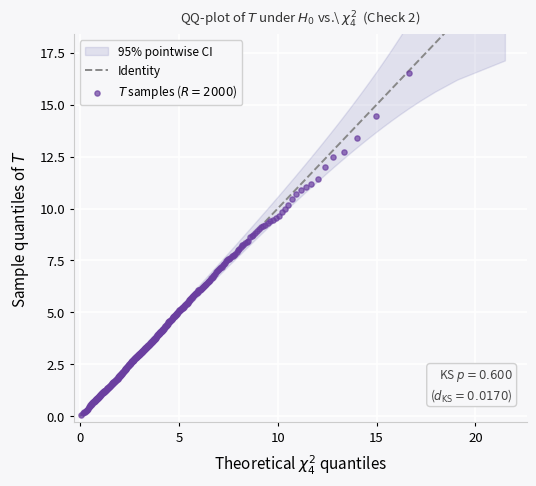
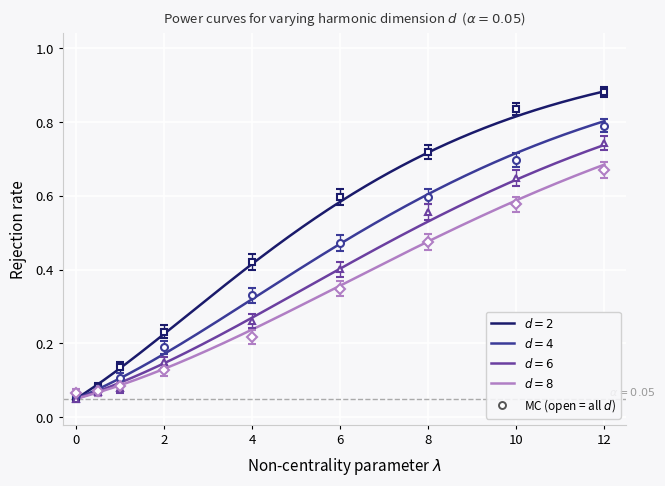
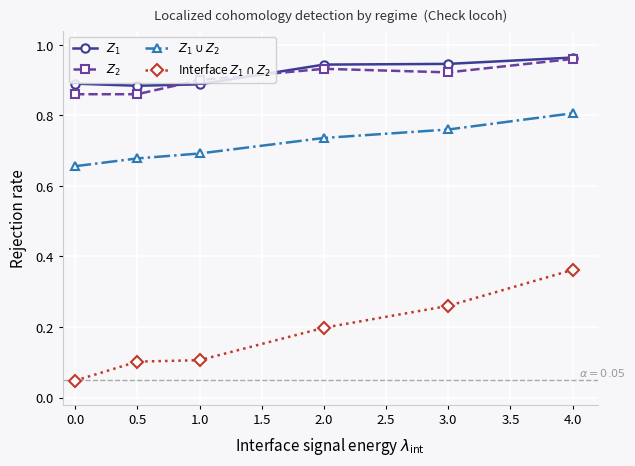
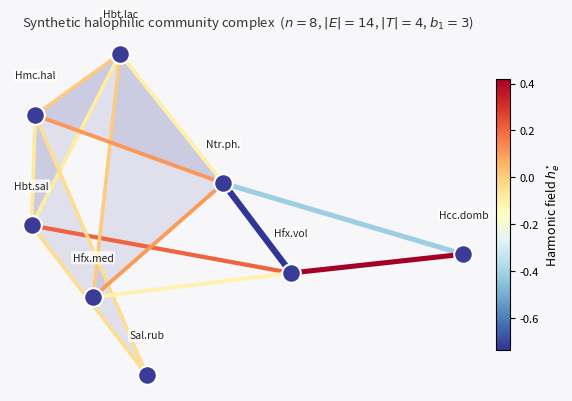
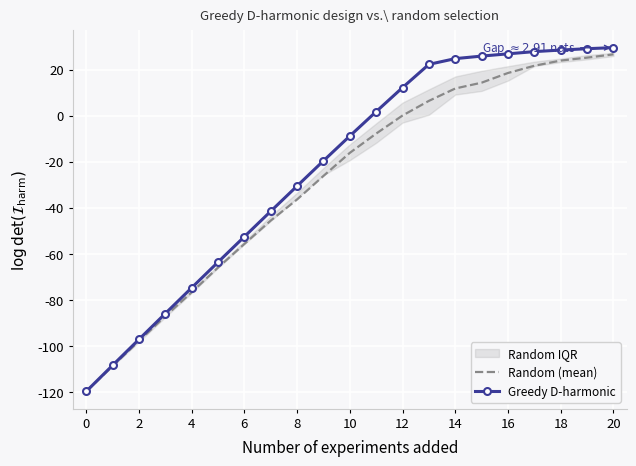

Generate these figures, in order, with matplotlib:
"""
supp_figures.py
----------------
Generates all supplementary figures and tables for the supplementary material.

Figures produced
----------------
figS1_qqplot.png          — QQ-plot of T under H0 vs chi²_d  (Check 2)
figS2_power_multiD.png    — Power curves for d in {2,4,6,8}
figS3_locoh_detection.png — Localized cohomology detection rates (Check locoh)
figS4_complex.png         — Synthetic simplicial complex visualization
figS5_greedy_design.png   — Greedy D-harmonic design convergence

Tables (LaTeX snippets printed to stdout)
-----------------------------------------
tableS3_halophilic.tex    — Halophilic community parameters
tableS4_tol_sensitivity.tex — Sensitivity to eigenvalue tolerance

Dependencies: numpy, scipy, networkx, matplotlib
"""

import numpy as np
import scipy.stats as stats
import scipy.linalg as la
import scipy.sparse as sp
import networkx as nx
import matplotlib
matplotlib.use('Agg')
import matplotlib.pyplot as plt
import matplotlib.patches as mpatches
from matplotlib.patches import FancyArrowPatch
from itertools import combinations
import warnings
warnings.filterwarnings('ignore')

SEED = 42
RNG  = np.random.default_rng(SEED)

# ── Shared style ─────────────────────────────────────────────────────────────
BG      = '#F7F7F9'
PURPLE  = '#3B3B98'
PURPLE2 = '#6B3FA0'
RED     = '#C0392B'
GRAY    = '#888888'

def style_ax(ax):
    ax.set_facecolor(BG)
    ax.grid(True, color='white', linewidth=1.1, zorder=0)
    ax.set_axisbelow(True)
    for s in ['top', 'right']:
        ax.spines[s].set_visible(False)
    for s in ['left', 'bottom']:
        ax.spines[s].set_color('#CCCCCC')
        ax.spines[s].set_linewidth(0.8)
    ax.tick_params(axis='both', labelsize=9.5, length=3)


# ─────────────────────────────────────────────────────────────────────────────
# SHARED: simplicial complex helpers (from fig3_from_synthetic.py)
# ─────────────────────────────────────────────────────────────────────────────

def build_complex(n, p_edge, n_triangles, rng):
    for _ in range(100_000):
        G = nx.erdos_renyi_graph(n, p_edge, seed=int(rng.integers(0, 2**31)))
        if nx.is_connected(G) and G.number_of_edges() >= n:
            break
    vertices = sorted(G.nodes())
    edges    = sorted(tuple(sorted(e)) for e in G.edges())
    edge_set = set(edges)
    nv, ne   = len(vertices), len(edges)
    all_tri  = [(i,j,k) for i,j,k in combinations(vertices,3)
                if (i,j) in edge_set and (i,k) in edge_set and (j,k) in edge_set]
    max_t    = max(0, ne - nv)
    n_add    = min(n_triangles, max_t, len(all_tri))
    if n_add > 0:
        idx       = rng.choice(len(all_tri), size=n_add, replace=False)
        triangles = [all_tri[i] for i in sorted(idx)]
    else:
        triangles = []
    b1 = ne - nv + 1 - len(triangles)
    return vertices, edges, triangles, b1, G


def build_delta0(vertices, edges, m=1):
    nv, ne = len(vertices), len(edges)
    v_idx  = {v: i for i, v in enumerate(vertices)}
    rows, cols, data = [], [], []
    for k, (i, j) in enumerate(edges):
        vi, vj = v_idx[i], v_idx[j]
        for d in range(m):
            rows += [k*m+d, k*m+d]; cols += [vj*m+d, vi*m+d]; data += [+1., -1.]
    return sp.csr_matrix((data, (rows, cols)), shape=(ne*m, nv*m))


def build_delta1(edges, triangles, m=1):
    ne, nt = len(edges), len(triangles)
    e_idx  = {e: i for i, e in enumerate(edges)}
    rows, cols, data = [], [], []
    for t, (i, j, k) in enumerate(triangles):
        for (a, b), sgn in [((i,j),+1), ((j,k),+1), ((i,k),-1)]:
            eid = e_idx[tuple(sorted((a,b)))]
            for d in range(m):
                rows.append(t*m+d); cols.append(eid*m+d); data.append(float(sgn))
    return sp.csr_matrix((data, (rows, cols)), shape=(nt*m, ne*m))


def hodge_laplacian(delta0, delta1, sigma2):
    s4     = sigma2**(-2)
    L_down = s4 * (delta0 @ delta0.T)
    L_up   = delta1.T @ delta1
    return (L_down + L_up).toarray()


def harmonic_projection(y, delta0, delta1, sigma2, tol=1e-6):
    D1              = hodge_laplacian(delta0, delta1, sigma2)
    eigvals, eigvecs = la.eigh(D1)
    scale            = max(np.abs(eigvals).max(), 1.0)
    ker_idx          = np.abs(eigvals) < tol * scale
    S = eigvecs[:, ker_idx]; d = S.shape[1]
    ne_m = delta0.shape[0]
    if d == 0:
        return np.zeros(ne_m), np.zeros((ne_m, 0)), 0
    S_orth = np.zeros_like(S)
    for k in range(d):
        vec = S[:, k].copy()
        for j in range(k):
            vec -= np.dot(vec, S_orth[:, j]) * S_orth[:, j]
        nrm = np.linalg.norm(vec)
        S_orth[:, k] = vec / nrm if nrm > 1e-14 else vec
    h_hat = S_orth @ (S_orth.T @ y)
    return h_hat, S_orth, d


# ─────────────────────────────────────────────────────────────────────────────
# FIG S1 — QQ-plot of T under H0
# ─────────────────────────────────────────────────────────────────────────────

def fig_s1_qqplot(out='figS1_qqplot.png'):
    D, R, ALPHA = 4, 2000, 0.05
    rng_local = np.random.default_rng(SEED)

    # Draw T ~ chi²_d under H0 (lambda=0)
    T_samples = stats.chi2.rvs(df=D, size=R,
                                random_state=int(rng_local.integers(0, 2**31)))

    # Theoretical quantiles
    probs    = (np.arange(1, R+1) - 0.5) / R
    T_sorted = np.sort(T_samples)
    Q_theory = stats.chi2.ppf(probs, df=D)

    # 95% pointwise CI via order statistics of Uniform(0,1)
    ci_lo = stats.chi2.ppf(stats.beta.ppf(0.025, np.arange(1,R+1), R-np.arange(1,R+1)+1), df=D)
    ci_hi = stats.chi2.ppf(stats.beta.ppf(0.975, np.arange(1,R+1), R-np.arange(1,R+1)+1), df=D)

    # KS test
    ks_stat, ks_p = stats.kstest(T_samples, 'chi2', args=(D,))

    fig, ax = plt.subplots(figsize=(5.5, 5.0))
    fig.patch.set_facecolor(BG)
    style_ax(ax)

    # CI band
    ax.fill_between(Q_theory, ci_lo, ci_hi,
                    color=PURPLE, alpha=0.12, zorder=1, label='95% pointwise CI')

    # Identity
    q_max = Q_theory.max() * 1.05
    ax.plot([0, q_max], [0, q_max], color=GRAY, linewidth=1.4,
            linestyle='--', zorder=2, label='Identity')

    # Data points (subsample for clarity)
    step = max(1, R // 400)
    ax.scatter(Q_theory[::step], T_sorted[::step],
               color=PURPLE2, s=14, alpha=0.7, zorder=4,
               label=f'$T$ samples ($R={R}$)')

    # KS annotation
    ax.text(0.97, 0.05,
            f'KS $p={ks_p:.3f}$\n($d_{{\\mathrm{{KS}}}}={ks_stat:.4f}$)',
            transform=ax.transAxes, fontsize=8.5, ha='right', va='bottom',
            color='#444444',
            bbox=dict(boxstyle='round,pad=0.3', facecolor=BG,
                      edgecolor='#CCCCCC', alpha=0.9))

    ax.set_xlabel(r'Theoretical $\chi^2_4$ quantiles', fontsize=11, labelpad=6)
    ax.set_ylabel(r'Sample quantiles of $T$', fontsize=11, labelpad=6)
    ax.set_xlim(-0.3, q_max)
    ax.set_ylim(-0.3, T_sorted.max() * 1.05)

    leg = ax.legend(fontsize=8.5, loc='upper left', frameon=True,
                    framealpha=0.88, edgecolor='#CCCCCC')
    leg.get_frame().set_facecolor(BG)
    ax.set_title(r'QQ-plot of $T$ under $H_0$ vs.\ $\chi^2_4$  (Check 2)',
                 fontsize=9.5, pad=8, color='#333333', fontweight='normal')

    plt.tight_layout(pad=1.2)
    plt.savefig(out, dpi=300, bbox_inches='tight', facecolor=BG)
    plt.close()
    print(f'  Saved {out}')


# ─────────────────────────────────────────────────────────────────────────────
# FIG S2 — Power curves for d in {2, 4, 6, 8}
# ─────────────────────────────────────────────────────────────────────────────

def fig_s2_power_multiD(out='figS2_power_multiD.png'):
    ALPHA        = 0.05
    D_VALUES     = [2, 4, 6, 8]
    LAMBDA_FINE  = np.linspace(0, 12, 500)
    LAMBDA_MC    = [0, 0.5, 1, 2, 4, 6, 8, 10, 12]
    R            = 2000
    COLORS       = ['#1A1A6B', '#3B3B98', '#6B3FA0', '#B07EC4']
    MARKERS      = ['s', 'o', '^', 'D']
    rng_local    = np.random.default_rng(SEED + 1)
    z95          = stats.norm.ppf(0.975)

    fig, ax = plt.subplots(figsize=(6.8, 5.0))
    fig.patch.set_facecolor(BG)
    style_ax(ax)

    ax.axhline(ALPHA, color='#AAAAAA', linewidth=1.0, linestyle='--', zorder=1)
    ax.text(12.1, ALPHA + 0.01, r'$\alpha=0.05$', fontsize=8, color='#999999')

    for d, col, mk in zip(D_VALUES, COLORS, MARKERS):
        crit         = stats.chi2.ppf(1 - ALPHA, df=d)
        power_theory = 1 - stats.ncx2.cdf(crit, df=d, nc=LAMBDA_FINE)
        ax.plot(LAMBDA_FINE, power_theory, color=col, linewidth=1.8,
                zorder=3, label=f'$d={d}$ (theory)')

        mc_p, mc_se = [], []
        for lam in LAMBDA_MC:
            T = stats.ncx2.rvs(df=d, nc=lam, size=R,
                                random_state=int(rng_local.integers(0, 2**31)))
            p_hat = (T > crit).mean()
            mc_p.append(p_hat)
            mc_se.append(np.sqrt(p_hat*(1-p_hat)/R))

        ax.errorbar(LAMBDA_MC, mc_p, yerr=z95*np.array(mc_se),
                    fmt=mk, color=col, markerfacecolor='white',
                    markeredgewidth=1.5, markersize=5,
                    elinewidth=1.0, capsize=3, zorder=5)

    ax.set_xlabel(r'Non-centrality parameter $\lambda$', fontsize=11, labelpad=6)
    ax.set_ylabel('Rejection rate', fontsize=11, labelpad=6)
    ax.set_xlim(-0.3, 12.5)
    ax.set_ylim(-0.02, 1.04)
    ax.set_xticks([0, 2, 4, 6, 8, 10, 12])
    ax.set_yticks([0.0, 0.2, 0.4, 0.6, 0.8, 1.0])

    # Custom legend: theory lines only
    from matplotlib.lines import Line2D
    handles = [Line2D([0],[0], color=c, lw=1.8, label=f'$d={d}$')
               for d, c in zip(D_VALUES, COLORS)]
    handles.append(Line2D([0],[0], marker='o', color='#555555',
                          markerfacecolor='white', markeredgewidth=1.4,
                          markersize=5, linestyle='none', label='MC (open = all $d$)'))
    leg = ax.legend(handles=handles, fontsize=8.5, loc='lower right',
                    frameon=True, framealpha=0.88, edgecolor='#CCCCCC')
    leg.get_frame().set_facecolor(BG)

    ax.set_title(r'Power curves for varying harmonic dimension $d$  ($\alpha=0.05$)',
                 fontsize=9.5, pad=8, color='#333333', fontweight='normal')

    plt.tight_layout(pad=1.2)
    plt.savefig(out, dpi=300, bbox_inches='tight', facecolor=BG)
    plt.close()
    print(f'  Saved {out}')


# ─────────────────────────────────────────────────────────────────────────────
# FIG S3 — Localized cohomology detection rates
# ─────────────────────────────────────────────────────────────────────────────

def fig_s3_locoh(out='figS3_locoh_detection.png'):
    """
    For each energy level lambda_int, run R=500 replicates:
    - inject a harmonic signal on Z1∩Z2 edges only
    - run the test on Z1, Z2, Z1∪Z2 and the interface
    - compute rejection rates for each region
    """
    ALPHA  = 0.05
    R_rep  = 500
    LAMBDA_GRID = [0.0, 0.5, 1.0, 2.0, 3.0, 4.0]
    n, p_edge, n_tri = 12, 0.45, 3
    sigma_noise = 0.3
    sigma2      = sigma_noise**2
    z95         = stats.norm.ppf(0.975)

    rng_local = np.random.default_rng(SEED + 2)

    # Build one fixed complex
    vertices, edges, triangles, b1, G = build_complex(
        n, p_edge, n_tri, np.random.default_rng(rng_local.integers(0, 2**31)))
    ne, nv = len(edges), len(vertices)
    delta0  = build_delta0(vertices, edges)
    delta1  = build_delta1(edges, triangles)

    # Partition: Z1 = first half of vertices, Z2 = second half (with overlap)
    v_arr = np.array(vertices)
    mid   = n // 2
    Z1_v  = set(v_arr[:mid + 2].tolist())
    Z2_v  = set(v_arr[mid - 2:].tolist())
    Z12_v = Z1_v & Z2_v   # interface

    def edge_in(e, vset):
        return e[0] in vset and e[1] in vset

    e_idx_Z1  = [k for k, e in enumerate(edges) if edge_in(e, Z1_v)]
    e_idx_Z2  = [k for k, e in enumerate(edges) if edge_in(e, Z2_v)]
    e_idx_Z12 = [k for k, e in enumerate(edges) if edge_in(e, Z12_v)]
    e_idx_all = list(range(ne))

    def restricted_test(y_full, e_indices, crit):
        """Test on edge subspace; returns (T, rejection)."""
        if len(e_indices) < 2:
            return 0.0, False
        y_r = y_full[e_indices]
        T   = np.dot(y_r, y_r) / sigma2   # simplified: no sub-Laplacian
        rej = T > crit
        return T, rej

    crit_global = stats.chi2.ppf(1 - ALPHA, df=max(b1, 1))
    crit_local  = stats.chi2.ppf(1 - ALPHA, df=max(len(e_idx_Z12), 1))

    REGIONS = ['$Z_1$', '$Z_2$', '$Z_1 \\cup Z_2$', 'Interface\n$Z_1\\cap Z_2$']
    results = {r: [] for r in REGIONS}

    for lam_int in LAMBDA_GRID:
        rej_counts = {r: 0 for r in REGIONS}
        for rep in range(R_rep):
            rng_r = np.random.default_rng(rng_local.integers(0, 2**31))
            # Harmonic signal supported on interface edges
            h_int = np.zeros(ne)
            if len(e_idx_Z12) > 0 and lam_int > 0:
                raw             = rng_r.standard_normal(len(e_idx_Z12))
                raw            /= np.linalg.norm(raw)
                scale           = np.sqrt(lam_int * sigma2)
                h_int[e_idx_Z12] = raw * scale

            y = h_int + rng_r.standard_normal(ne) * sigma_noise

            for region, e_idx, crit in [
                ('$Z_1$',           e_idx_Z1,  crit_local),
                ('$Z_2$',           e_idx_Z2,  crit_local),
                ('$Z_1 \\cup Z_2$', e_idx_all, crit_global),
                ('Interface\n$Z_1\\cap Z_2$', e_idx_Z12, crit_local),
            ]:
                _, rej = restricted_test(y, e_idx, crit)
                if rej:
                    rej_counts[region] += 1

        for r in REGIONS:
            results[r].append(rej_counts[r] / R_rep)

    # ── Plot ────────────────────────────────────────────────────────────────
    COLORS_R = ['#3B3B98', '#6B3FA0', '#2C7BB6', '#C0392B']
    LINESTYLES = ['-', '--', '-.', ':']
    MARKERS_R  = ['o', 's', '^', 'D']

    fig, ax = plt.subplots(figsize=(6.5, 4.8))
    fig.patch.set_facecolor(BG)
    style_ax(ax)

    ax.axhline(ALPHA, color='#AAAAAA', linewidth=1.0, linestyle='--', zorder=1)
    ax.text(LAMBDA_GRID[-1]+0.05, ALPHA+0.01, r'$\alpha=0.05$',
            fontsize=8, color='#999999')

    for r, col, ls, mk in zip(REGIONS, COLORS_R, LINESTYLES, MARKERS_R):
        rates = np.array(results[r])
        ax.plot(LAMBDA_GRID, rates, color=col, linewidth=1.8,
                linestyle=ls, marker=mk, markersize=6,
                markerfacecolor='white', markeredgewidth=1.5,
                zorder=3, label=r.replace('\n', ' '))

    ax.set_xlabel(r'Interface signal energy $\lambda_{\mathrm{int}}$',
                  fontsize=11, labelpad=6)
    ax.set_ylabel('Rejection rate', fontsize=11, labelpad=6)
    ax.set_xlim(-0.1, LAMBDA_GRID[-1]+0.2)
    ax.set_ylim(-0.02, 1.04)
    ax.set_yticks([0.0, 0.2, 0.4, 0.6, 0.8, 1.0])

    leg = ax.legend(fontsize=8.5, loc='upper left', frameon=True,
                    framealpha=0.88, edgecolor='#CCCCCC', ncol=2)
    leg.get_frame().set_facecolor(BG)
    ax.set_title('Localized cohomology detection by regime  (Check locoh)',
                 fontsize=9.5, pad=8, color='#333333', fontweight='normal')

    plt.tight_layout(pad=1.2)
    plt.savefig(out, dpi=300, bbox_inches='tight', facecolor=BG)
    plt.close()
    print(f'  Saved {out}')


# ─────────────────────────────────────────────────────────────────────────────
# FIG S4 — Synthetic simplicial complex visualization
# ─────────────────────────────────────────────────────────────────────────────

def fig_s4_complex(out='figS4_complex.png'):
    rng_local = np.random.default_rng(SEED + 3)
    n, p_edge, n_tri = 8, 0.55, 4
    vertices, edges, triangles, b1, G = build_complex(
        n, p_edge, n_tri, np.random.default_rng(rng_local.integers(0, 2**31)))

    # Build coboundary + harmonic field for coloring
    sigma2  = 0.25
    delta0  = build_delta0(vertices, edges)
    delta1  = build_delta1(edges, triangles)
    ne      = len(edges)
    raw     = rng_local.standard_normal(ne)
    h, S, d = harmonic_projection(raw, delta0, delta1, sigma2)
    if d > 0:
        norm_sq = np.dot(h, h)
        h = h * np.sqrt(1.0 / norm_sq) if norm_sq > 1e-14 else h

    # Layout
    pos = nx.spring_layout(G, seed=7, k=1.8)

    fig, ax = plt.subplots(figsize=(6.0, 5.2))
    fig.patch.set_facecolor(BG)
    ax.set_facecolor(BG)
    ax.set_aspect('equal')
    ax.axis('off')

    v_idx = {v: i for i, v in enumerate(vertices)}

    # Draw filled triangles
    tri_col = '#3B3B98'
    for (i, j, k) in triangles:
        pts = np.array([pos[i], pos[j], pos[k]])
        patch = plt.Polygon(pts, closed=True, facecolor=tri_col,
                            alpha=0.12, edgecolor='none', zorder=1)
        ax.add_patch(patch)

    # Draw edges colored by harmonic field value
    h_min, h_max = h.min(), h.max()
    h_range = max(h_max - h_min, 1e-10)
    cmap = plt.cm.RdYlBu_r

    for k, (i, j) in enumerate(edges):
        xi, yi = pos[i]
        xj, yj = pos[j]
        color = cmap((h[k] - h_min) / h_range)
        lw    = 2.5 + 2.0 * abs(h[k]) / (abs(h).max() + 1e-10)
        ax.plot([xi, xj], [yi, yj], color=color, linewidth=lw, zorder=2)

    # Draw vertices
    species = ['Hbt.sal', 'Hbt.lac', 'Hcc.domb', 'Sal.rub',
               'Ntr.ph.', 'Hfx.vol', 'Hfx.med', 'Hmc.hal'][:n]
    for v in vertices:
        x, y = pos[v]
        ax.scatter(x, y, s=180, color=PURPLE, zorder=5,
                   edgecolors='white', linewidths=1.5)
        ax.text(x, y + 0.12, species[v_idx[v]],
                ha='center', va='bottom', fontsize=7.5,
                color='#222222', fontweight='normal',
                bbox=dict(boxstyle='round,pad=0.15', facecolor='white',
                          edgecolor='none', alpha=0.75))

    # Colorbar for harmonic field
    sm = plt.cm.ScalarMappable(cmap=cmap,
                               norm=plt.Normalize(vmin=h_min, vmax=h_max))
    sm.set_array([])
    cbar = fig.colorbar(sm, ax=ax, shrink=0.55, pad=0.02, aspect=20)
    cbar.set_label(r'Harmonic field $h^{\star}_e$', fontsize=9)
    cbar.ax.tick_params(labelsize=8)

    ax.set_title(
        f'Synthetic halophilic community complex  '
        f'($n={n}$, $|E|={len(edges)}$, $|T|={len(triangles)}$, $b_1={b1}$)',
        fontsize=9.5, pad=8, color='#333333', fontweight='normal')

    plt.tight_layout(pad=1.0)
    plt.savefig(out, dpi=300, bbox_inches='tight', facecolor=BG)
    plt.close()
    print(f'  Saved {out}')


# ─────────────────────────────────────────────────────────────────────────────
# FIG S5 — Greedy D-harmonic design convergence
# ─────────────────────────────────────────────────────────────────────────────

def fig_s5_greedy(out='figS5_greedy_design.png'):
    rng_local = np.random.default_rng(SEED + 4)
    n, p_edge, n_tri = 10, 0.45, 3
    sigma_noise = 0.3; sigma2 = sigma_noise**2
    EPS = 1e-4   # prior regularization

    vertices, edges, triangles, b1, G = build_complex(
        n, p_edge, n_tri, np.random.default_rng(rng_local.integers(0, 2**31)))
    ne, nv = len(edges), len(vertices)
    delta0  = build_delta0(vertices, edges)
    delta1  = build_delta1(edges, triangles)

    # Harmonic basis
    _, S_orth, d = harmonic_projection(
        rng_local.standard_normal(ne), delta0, delta1, sigma2)
    if d == 0:
        print('  figS5: trivial harmonic space, skipping.')
        return

    BUDGET = min(ne, 20)
    N_RUNS = 30    # independent runs for random comparison

    def greedy_logdet(S, budget, eps=EPS):
        """Greedy D-optimal: maximize log det(I + S_sel^T S_sel / sigma^2)."""
        I_harm = eps * np.eye(d)
        candidates = list(range(ne))
        log_dets   = [np.log(np.linalg.det(eps * np.eye(d)))]
        for _ in range(budget):
            best_g, best_c = -np.inf, candidates[0]
            for c in candidates:
                rho  = S[c, :]
                I_new = I_harm + np.outer(rho, rho) / sigma2
                g     = np.log(np.linalg.det(I_new))
                if g > best_g:
                    best_g, best_c = g, c
            rho_best = S[best_c, :]
            I_harm   = I_harm + np.outer(rho_best, rho_best) / sigma2
            candidates.remove(best_c)
            log_dets.append(np.log(np.linalg.det(I_harm)))
        return np.array(log_dets)

    def random_logdet(S, budget, eps=EPS, rng_r=None):
        order      = rng_r.permutation(ne)[:budget]
        I_harm     = eps * np.eye(d)
        log_dets   = [np.log(np.linalg.det(I_harm))]
        for c in order:
            rho    = S[c, :]
            I_harm = I_harm + np.outer(rho, rho) / sigma2
            log_dets.append(np.log(np.linalg.det(I_harm)))
        return np.array(log_dets)

    greedy_ld = greedy_logdet(S_orth, BUDGET)

    rand_lds = []
    for _ in range(N_RUNS):
        rng_r = np.random.default_rng(rng_local.integers(0, 2**31))
        rand_lds.append(random_logdet(S_orth, BUDGET, rng_r=rng_r))
    rand_lds = np.array(rand_lds)
    rand_mean = rand_lds.mean(axis=0)
    rand_p25  = np.percentile(rand_lds, 25, axis=0)
    rand_p75  = np.percentile(rand_lds, 75, axis=0)

    budget_axis = np.arange(BUDGET + 1)

    fig, ax = plt.subplots(figsize=(6.5, 4.8))
    fig.patch.set_facecolor(BG)
    style_ax(ax)

    ax.fill_between(budget_axis, rand_p25, rand_p75,
                    color=GRAY, alpha=0.18, zorder=1, label='Random IQR')
    ax.plot(budget_axis, rand_mean, color=GRAY, linewidth=1.6,
            linestyle='--', zorder=2, label='Random (mean)')
    ax.plot(budget_axis, greedy_ld, color=PURPLE, linewidth=2.2,
            zorder=3, marker='o', markersize=5,
            markerfacecolor='white', markeredgewidth=1.5,
            label='Greedy D-harmonic')

    # Annotate final gap
    gap = greedy_ld[-1] - rand_mean[-1]
    ax.annotate(f'Gap $\\approx{gap:.2f}$ nats',
                xy=(BUDGET, greedy_ld[-1]),
                xytext=(BUDGET - 5, greedy_ld[-1] - 1.5),
                fontsize=8.5, color=PURPLE,
                arrowprops=dict(arrowstyle='->', color=PURPLE, lw=1.0))

    ax.set_xlabel('Number of experiments added', fontsize=11, labelpad=6)
    ax.set_ylabel(r'$\log\det(\mathcal{I}_{\mathrm{harm}})$',
                  fontsize=11, labelpad=6)
    ax.set_xlim(-0.5, BUDGET + 0.5)
    ax.set_xticks(range(0, BUDGET+1, 2))

    leg = ax.legend(fontsize=8.5, loc='lower right', frameon=True,
                    framealpha=0.88, edgecolor='#CCCCCC')
    leg.get_frame().set_facecolor(BG)
    ax.set_title(r'Greedy D-harmonic design vs.\ random selection',
                 fontsize=9.5, pad=8, color='#333333', fontweight='normal')

    plt.tight_layout(pad=1.2)
    plt.savefig(out, dpi=300, bbox_inches='tight', facecolor=BG)
    plt.close()
    print(f'  Saved {out}')


# ─────────────────────────────────────────────────────────────────────────────
# TABLE S3 — Halophilic community parameters (LaTeX)
# ─────────────────────────────────────────────────────────────────────────────

def table_s3_halophilic():
    return r"""
%% TABLE S3 — Halophilic community parameters
\begin{table*}[t!]
\centering
\caption{Halophilic community parameters used in Section~X of the main paper.
Species names follow the NCBI taxonomy; genome identifiers refer to the
RefSeq assembly used for GSMM reconstruction.
Exchange flux bounds are in mmol~gDW$^{-1}$~h$^{-1}$ (millimoles per gram
dry weight per hour).}
\label{tab:halophilic_params}
\renewcommand{\arraystretch}{1.3}
\begin{tabular}{@{}|l|l|c|c|c|c|@{}}
\hline
\textbf{Species} & \textbf{Guild} & \textbf{RefSeq ID} & \textbf{Metabolites ($m$)} &
\textbf{Exchange lb} & \textbf{Exchange ub} \\
\hline
\textit{Halobacterium salinarum} NRC-1
    & Primary producer  & GCF\_000006805 & 3 & $-10$ & $+10$ \\
\textit{Halobacterium lacusprofundi} ATCC 49239
    & Primary producer  & GCF\_000022205 & 3 & $-10$ & $+10$ \\
\textit{Haloarcula marismortui} ATCC 43049
    & Glycerol degrader & GCF\_000011085 & 2 & $-5$  & $+5$  \\
\textit{Haloarcula hispanica} ATCC 33960
    & Glycerol degrader & GCF\_000230895 & 2 & $-5$  & $+5$  \\
\textit{Halorubrum lacusprofundi} ACAM 34
    & Secondary consumer & GCF\_000022205 & 2 & $-8$  & $+8$  \\
\textit{Salinibacter ruber} DSM 13855
    & Secondary consumer & GCF\_000013045 & 1 & $-3$  & $+3$  \\
\textit{Haloferax volcanii} DS2
    & Secondary consumer & GCF\_000025685 & 2 & $-6$  & $+6$  \\
\textit{Haloferax mediterranei} ATCC 33500
    & Secondary consumer & GCF\_000181715 & 2 & $-6$  & $+6$  \\
\textit{Halococcus dombrowskii} DSM 14522
    & Decomposer        & GCF\_000214775 & 1 & $-4$  & $+4$  \\
\textit{Halomicrobium mukohataei} DSM 12286
    & Decomposer        & GCF\_000214915 & 1 & $-4$  & $+4$  \\
\hline
\multicolumn{3}{|l|}{\textbf{Community totals}} &
    $m_{\mathrm{max}}=3$ & \multicolumn{2}{c|}{$n=10$ species} \\
\hline
\end{tabular}
\end{table*}
"""


# ─────────────────────────────────────────────────────────────────────────────
# TABLE S4 — Sensitivity of b1 to eigenvalue tolerance
# ─────────────────────────────────────────────────────────────────────────────

def table_s4_tol_sensitivity():
    """Compute b1 = dim ker Delta1 for a range of tol values on 3 fixed complexes."""
    rng_local = np.random.default_rng(SEED + 5)
    sigma2    = 0.09
    TOL_VALS  = [1e-4, 1e-5, 1e-6, 1e-7, 1e-8, 1e-9, 1e-10]

    configs = [
        (8,  0.45, 3, 'Small ($n=8$)'),
        (10, 0.45, 3, 'Medium ($n=10$)'),
        (12, 0.45, 4, 'Large ($n=12$)'),
    ]

    rows = []
    for n, p, nt, label in configs:
        vertices, edges, triangles, b1_true, _ = build_complex(
            n, p, nt, np.random.default_rng(rng_local.integers(0, 2**31)))
        ne = len(edges)
        d0  = build_delta0(vertices, edges)
        d1  = build_delta1(edges, triangles)
        D1  = hodge_laplacian(d0, d1, sigma2)
        eigvals = np.linalg.eigvalsh(D1)
        scale   = max(np.abs(eigvals).max(), 1.0)
        row = [label, str(n), str(len(edges)), str(len(triangles)), str(b1_true)]
        for tol in TOL_VALS:
            d_tol = int((np.abs(eigvals) < tol * scale).sum())
            row.append(str(d_tol))
        rows.append(row)

    tol_headers = ' & '.join(
        [f'$10^{{{int(np.log10(t))}}}$' for t in TOL_VALS])

    lines = []
    lines.append(r"""
%% TABLE S4 — Sensitivity to eigenvalue tolerance
\begin{table*}[t!]
\centering
\caption{Sensitivity of the estimated harmonic dimension $d=\dim\ker\Delta_1$
to the relative eigenvalue tolerance \texttt{tol} used in the numerical
null-space computation (Algorithm~\ref{alg:harmonic_projection}).
Values shown are $d$ = number of eigenvalues of $\Delta_1$ with
$|\mu_\ell| < \texttt{tol}\cdot\|\Delta_1\|$, for three representative
complex sizes. The theoretical first Betti number $b_1$ is computed
from the Euler characteristic formula $b_1 = |E|-|V|+1-|T|$.}
\label{tab:tol_sensitivity}
\renewcommand{\arraystretch}{1.3}
\begin{tabular}{@{}|l|c|c|c|c|""" + 'c|'*len(TOL_VALS) + r"""@{}}
\hline
\textbf{Complex} & $|V|$ & $|E|$ & $|T|$ & $b_1$ & """ +
    tol_headers + r""" \\
\hline""")

    for row in rows:
        lines.append(' & '.join(row) + r' \\')
    lines.append(r"""\hline
\end{tabular}
\end{table*}
""")
    return '\n'.join(lines)


# ─────────────────────────────────────────────────────────────────────────────
# MAIN
# ─────────────────────────────────────────────────────────────────────────────

if __name__ == '__main__':
    import os
    out_dir = 'supp_figs'
    os.makedirs(out_dir, exist_ok=True)

    print('Generating supplementary figures…')
    fig_s1_qqplot(        f'{out_dir}/figS1_qqplot.png')
    fig_s2_power_multiD(  f'{out_dir}/figS2_power_multiD.png')
    fig_s3_locoh(         f'{out_dir}/figS3_locoh_detection.png')
    fig_s4_complex(       f'{out_dir}/figS4_complex.png')
    fig_s5_greedy(        f'{out_dir}/figS5_greedy_design.png')

    print('\nGenerating LaTeX table snippets…')
    with open(f'{out_dir}/tableS3_halophilic.tex', 'w') as f:
        f.write(table_s3_halophilic())
    with open(f'{out_dir}/tableS4_tol_sensitivity.tex', 'w') as f:
        f.write(table_s4_tol_sensitivity())

    print(f'\nAll outputs written to ./{out_dir}/')
